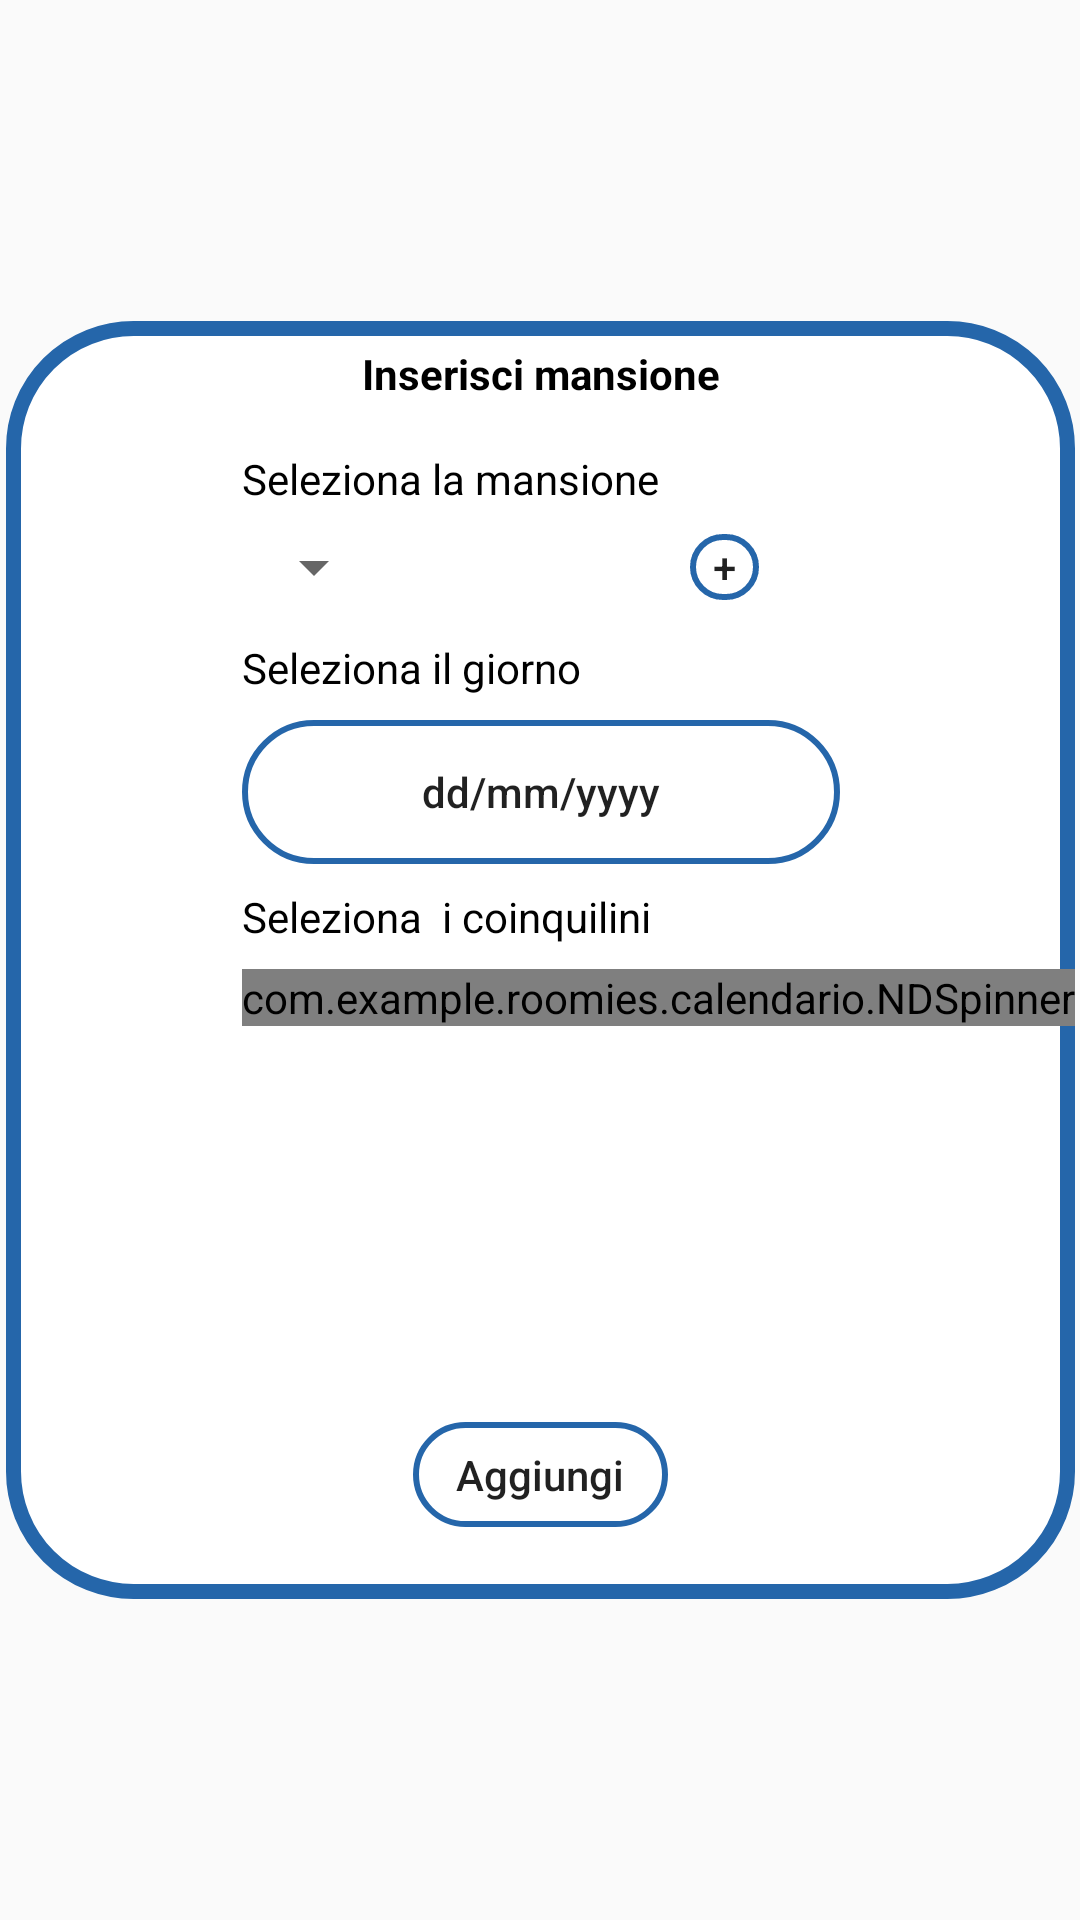

Write the Android layout XML for this screen, with the resource values it uses.
<!-- AndroidManifest.xml: application theme Theme.Design.Light.NoActionBar -->
<!-- res/layout/popup_crea_mansione.xml -->
<?xml version="1.0" encoding="utf-8"?>
<androidx.constraintlayout.widget.ConstraintLayout xmlns:android="http://schemas.android.com/apk/res/android"
    xmlns:app="http://schemas.android.com/apk/res-auto"
    xmlns:tools="http://schemas.android.com/tools"
    android:layout_width="match_parent"
    android:layout_height="match_parent">

    <LinearLayout
        android:layout_width="wrap_content"
        android:layout_height="wrap_content"
        android:background="@drawable/sfondo_popup"
        android:orientation="vertical"
        app:layout_constraintBottom_toBottomOf="parent"
        app:layout_constraintEnd_toEndOf="parent"
        app:layout_constraintStart_toStartOf="parent"
        app:layout_constraintTop_toTopOf="parent">

        <androidx.constraintlayout.widget.ConstraintLayout
            android:layout_width="match_parent"
            android:layout_height="wrap_content">

            <Button
                android:id="@+id/button2"
                android:layout_width="23dp"
                android:layout_height="22dp"
                android:layout_marginStart="12dp"
                android:layout_marginLeft="12dp"
                android:layout_marginEnd="16dp"
                android:layout_marginRight="16dp"
                android:background="@drawable/input_bd"
                android:text="+"
                app:layout_constraintBottom_toBottomOf="@+id/spinner_mansioni"
                app:layout_constraintEnd_toEndOf="parent"
                app:layout_constraintStart_toEndOf="@+id/spinner_mansioni"
                app:layout_constraintTop_toTopOf="@+id/spinner_mansioni" />

            <TextView
                android:id="@+id/textview_nome_evento_popup"
                android:layout_width="wrap_content"
                android:layout_height="wrap_content"
                android:layout_marginStart="32dp"
                android:layout_marginLeft="32dp"
                android:layout_marginTop="8dp"
                android:layout_marginEnd="32dp"
                android:layout_marginRight="32dp"
                android:text="Inserisci mansione"
                android:textColor="@color/black"
                android:textStyle="bold"
                app:layout_constraintEnd_toEndOf="parent"
                app:layout_constraintStart_toStartOf="parent"
                app:layout_constraintTop_toTopOf="parent" />

            <Spinner
                android:id="@+id/spinner_mansioni"
                android:layout_width="wrap_content"
                android:layout_height="wrap_content"
                android:layout_marginTop="8dp"
                app:layout_constraintStart_toStartOf="@+id/textView5"
                app:layout_constraintTop_toBottomOf="@+id/textView5" />

            <TextView
                android:id="@+id/textView5"
                android:layout_width="wrap_content"
                android:layout_height="wrap_content"
                android:layout_marginStart="20dp"
                android:layout_marginLeft="20dp"
                android:layout_marginTop="16dp"
                android:layout_marginEnd="80dp"
                android:layout_marginRight="80dp"
                android:text="Seleziona la mansione"
                android:textColor="@color/black"
                app:layout_constraintEnd_toEndOf="parent"
                app:layout_constraintStart_toStartOf="parent"
                app:layout_constraintTop_toBottomOf="@+id/textview_nome_evento_popup" />

            <TextView
                android:id="@+id/textView6"
                android:layout_width="wrap_content"
                android:layout_height="wrap_content"
                android:layout_marginTop="12dp"
                android:text="Seleziona il giorno"
                android:textColor="@color/black"
                app:layout_constraintStart_toStartOf="@+id/spinner_mansioni"
                app:layout_constraintTop_toBottomOf="@+id/spinner_mansioni" />

            <TextView
                android:id="@+id/textView7"
                android:layout_width="wrap_content"
                android:layout_height="wrap_content"
                android:layout_marginTop="8dp"
                android:text="Seleziona  i coinquilini"
                android:textColor="@color/black"
                app:layout_constraintStart_toStartOf="@+id/seleziona_data"
                app:layout_constraintTop_toBottomOf="@+id/seleziona_data" />

            <androidx.recyclerview.widget.RecyclerView
                android:id="@+id/RecyclerView_spinner"
                android:layout_width="0dp"
                android:layout_height="100dp"
                android:layout_marginStart="15dp"
                android:layout_marginLeft="15dp"
                android:layout_marginTop="16dp"
                android:layout_marginEnd="15dp"
                android:layout_marginRight="15dp"
                android:isScrollContainer="false"
                app:layout_constraintBottom_toBottomOf="parent"
                app:layout_constraintEnd_toEndOf="parent"
                app:layout_constraintStart_toStartOf="parent"
                app:layout_constraintTop_toBottomOf="@+id/spinner_utenti" />

            <Button
                android:id="@+id/seleziona_data"
                android:layout_width="wrap_content"
                android:layout_height="wrap_content"
                android:layout_marginTop="8dp"
                android:height="5dp"
                android:background="@drawable/input_bd"
                android:paddingLeft="60dp"
                android:paddingRight="60dp"
                android:text="dd/mm/yyyy"
                android:textAllCaps="false"
                app:layout_constraintStart_toStartOf="@+id/textView6"
                app:layout_constraintTop_toBottomOf="@+id/textView6" />

            <com.example.roomies.calendario.NDSpinner
                android:id="@+id/spinner_utenti"
                android:layout_width="wrap_content"
                android:layout_height="wrap_content"
                android:layout_marginTop="8dp"
                app:layout_constraintStart_toStartOf="@+id/textView7"
                app:layout_constraintTop_toBottomOf="@+id/textView7" />

        </androidx.constraintlayout.widget.ConstraintLayout>

        <androidx.constraintlayout.widget.ConstraintLayout
            android:layout_width="match_parent"
            android:layout_height="match_parent">

            <Button
                android:id="@+id/btn_aggiungi"
                android:layout_width="85dp"
                android:layout_height="35dp"
                android:layout_marginTop="16dp"
                android:layout_marginBottom="24dp"
                android:background="@drawable/input_bd"
                android:text="Aggiungi"
                android:textAllCaps="false"
                app:layout_constraintBottom_toBottomOf="parent"
                app:layout_constraintEnd_toEndOf="parent"
                app:layout_constraintStart_toStartOf="parent"
                app:layout_constraintTop_toTopOf="parent" />
        </androidx.constraintlayout.widget.ConstraintLayout>
    </LinearLayout>


</androidx.constraintlayout.widget.ConstraintLayout>
<!-- resources referenced by this layout -->
<resources>
  <color name="black">#FF000000</color>
  <!-- drawable input_bd (drawable) -->
  <?xml version="1.0" encoding="utf-8"?>
  <shape xmlns:android="http://schemas.android.com/apk/res/android">
      <stroke android:color="@color/secondary_color" android:width="2dp"/>
      <corners android:radius="60dp"/>
  </shape>
  <!-- drawable sfondo_popup (drawable) -->
  <?xml version="1.0" encoding="utf-8"?>
  <shape xmlns:android="http://schemas.android.com/apk/res/android">
      <solid android:color="@color/white"/>
      <stroke android:width="5dp" android:color="@color/secondary_color" />
      <corners android:radius="40dp"/>
      <padding android:left="0dp" android:top="0dp"
          android:right="0dp" android:bottom="0dp" />
  </shape>
  <color name="secondary_color">#2566AA</color>
  <color name="white">#FFFFFFFF</color>
</resources>
